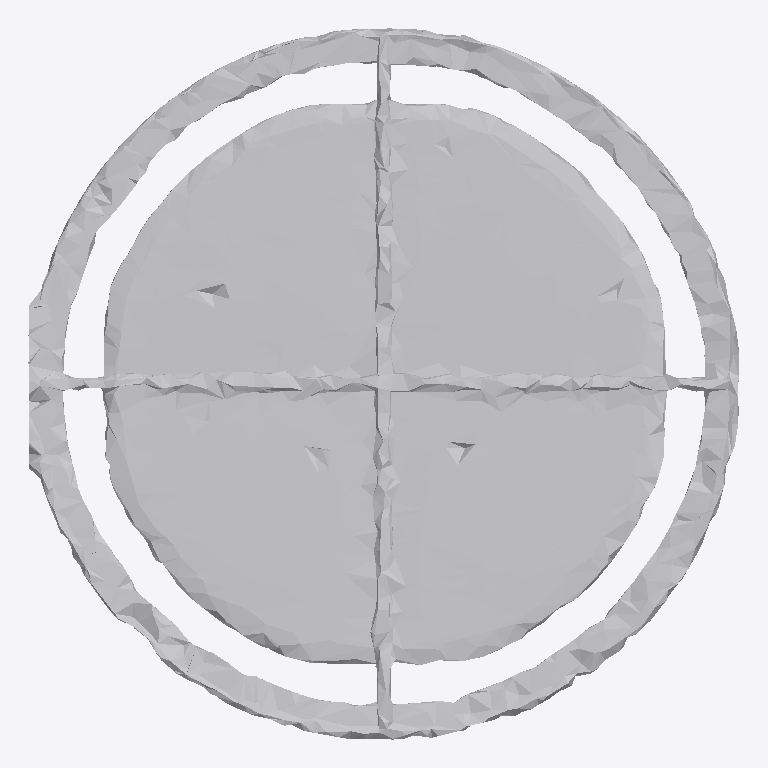
Plan cut of the same IFC building model at storey 'Ground Floor' (level 0.00 m, cut at 1.40 m), seen from above with north up, elements coloured by IFC class: 1 other element (light grey). No cut surface shows.
Extent 1.0 m × 1.0 m × 0.0 m (x, y, z). Storeys (1): Ground Floor at 0.00 m. Elements (1): 1 IfcFurniture.

HEADER;
FILE_DESCRIPTION(('ViewDefinition [CoordinationView]'),'2;1');
FILE_NAME('','2026-07-12T15:56:12',(''),(''),'IfcOpenShell 0.8.0','IfcOpenShell 0.8.0','');
FILE_SCHEMA(('IFC4'));
ENDSEC;
DATA;
#17=IFCPROJECT('1Liivch5X8txGgAtZy9Yve',#5,'Office Project',$,$,$,$,(#15),#10);
#20=IFCSITE('1Ia9sJ2_LDifMJzad6mLvP',#5,'Site',$,$,#19,$,$,.ELEMENT.,$,$,$,$,$);
#22=IFCBUILDING('2s6lMldObDKP3JPDqXkQO3',#5,'Building',$,$,#21,$,$,.ELEMENT.,$,$,$);
#24=IFCBUILDINGSTOREY('3OqOZGS7H8$8eGpnN22Cw7',#5,'Ground Floor',$,$,#23,$,$,.ELEMENT.,0.0);
#35=IFCFURNITURE('26exw1ITjB_OfPi3TwGdTV',#5,'bookshelf',$,$,#34,#31,$,$);
ENDSEC;
